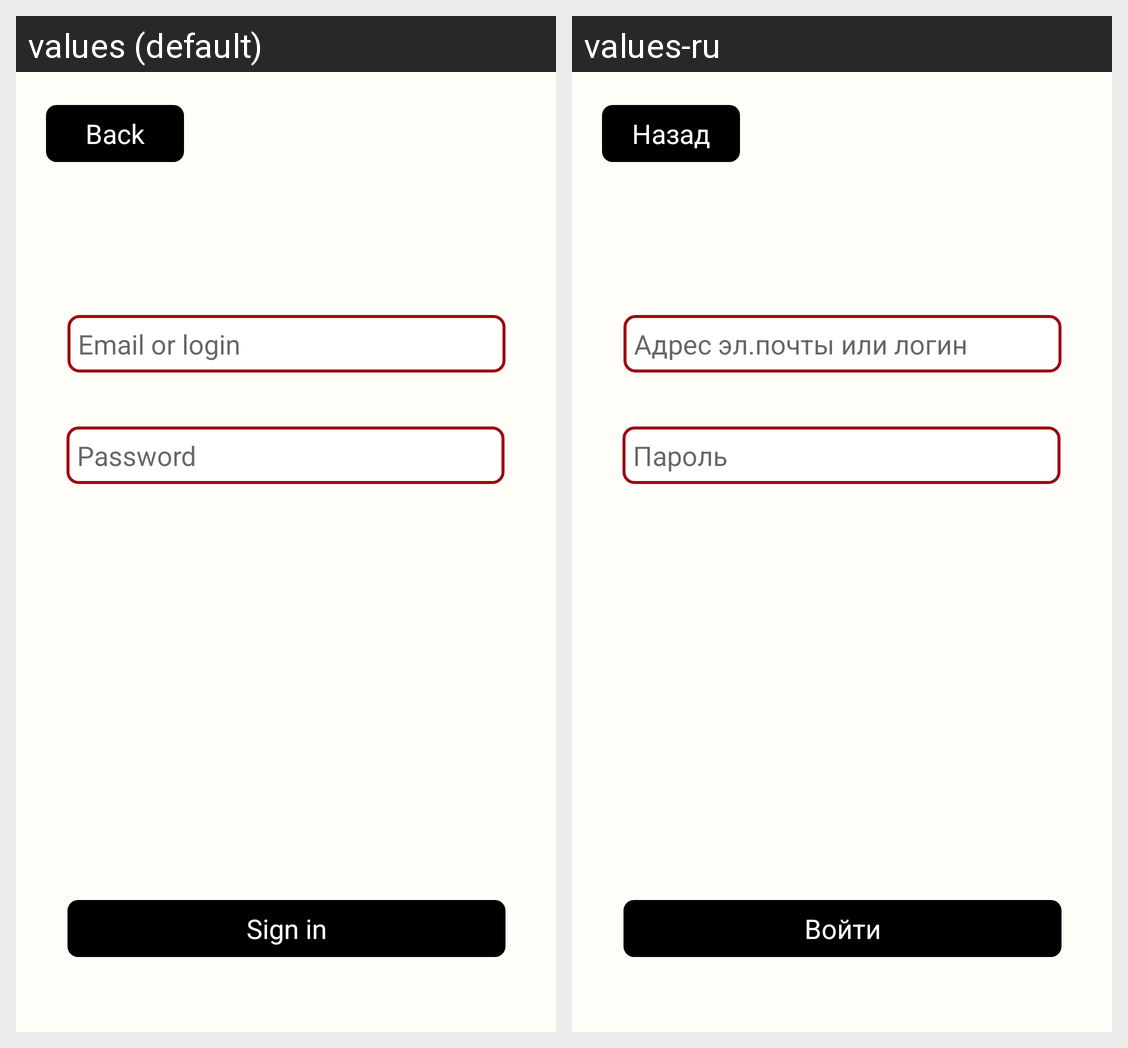

This grid shows one Android layout under two languages. Give, for every string resource on the screen, its name, the default text and each shown locale's text.
Android screen res/layout/fragment_sign_in.xml rendered under 2 locales, left to right: values (default), values-ru. Device: Nexus 5 (rendered at 1080×1920; each locale shown at half size, 540×960, under a caption strip naming it); theme MainTheme.
Strings drawn on this screen, with the default value and each locale's value (text and hints the layout hard-codes, and strings that could not be matched under every locale, appear in the picture but are not listed):

sign_in
  values: Sign in
  values-ru: Войти

email_or_login
  values: Email or login
  values-ru: Адрес эл.почты или логин

password
  values: Password
  values-ru: Пароль

back
  values: Back
  values-ru: Назад
